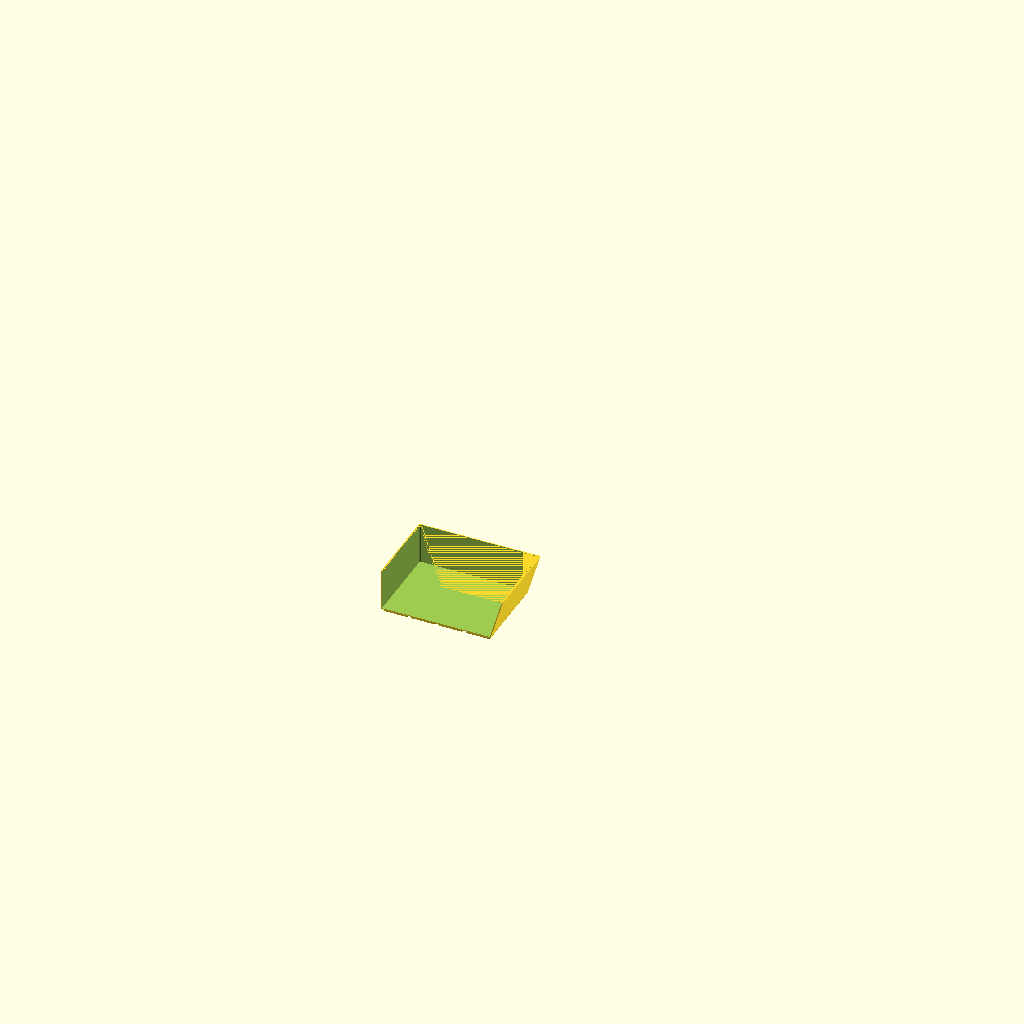
Cell 1: the model at its default parameters.
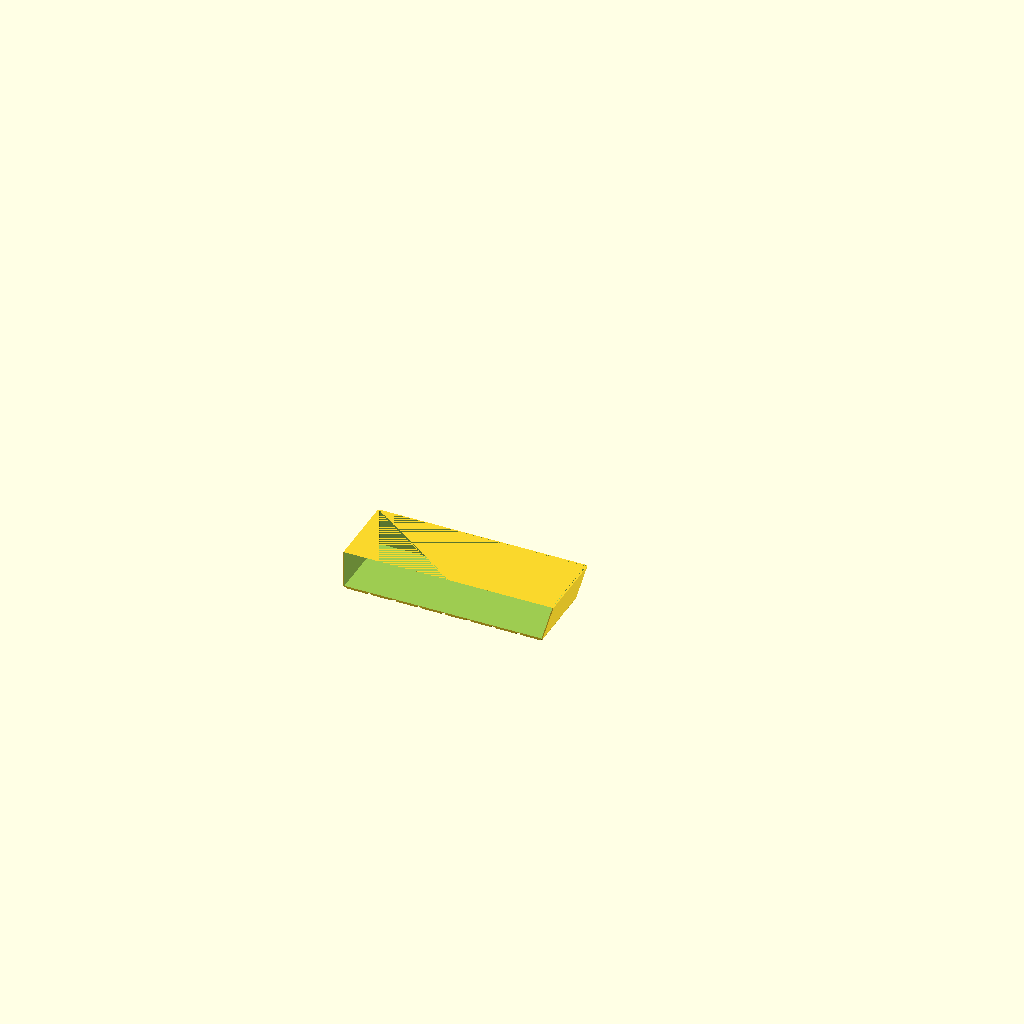
Cell 2: the same model with grid_x = 8.
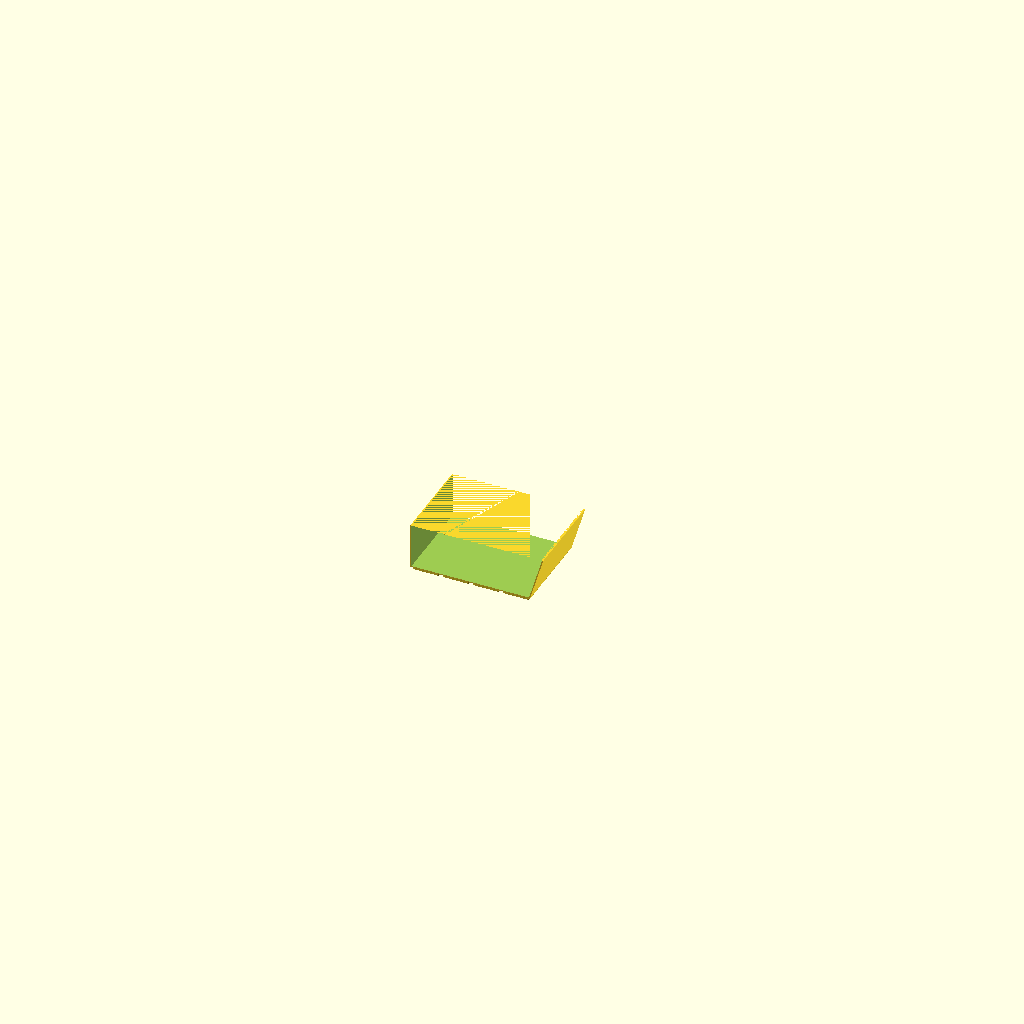
Cell 3: grid_y = 12 (everything else at default).
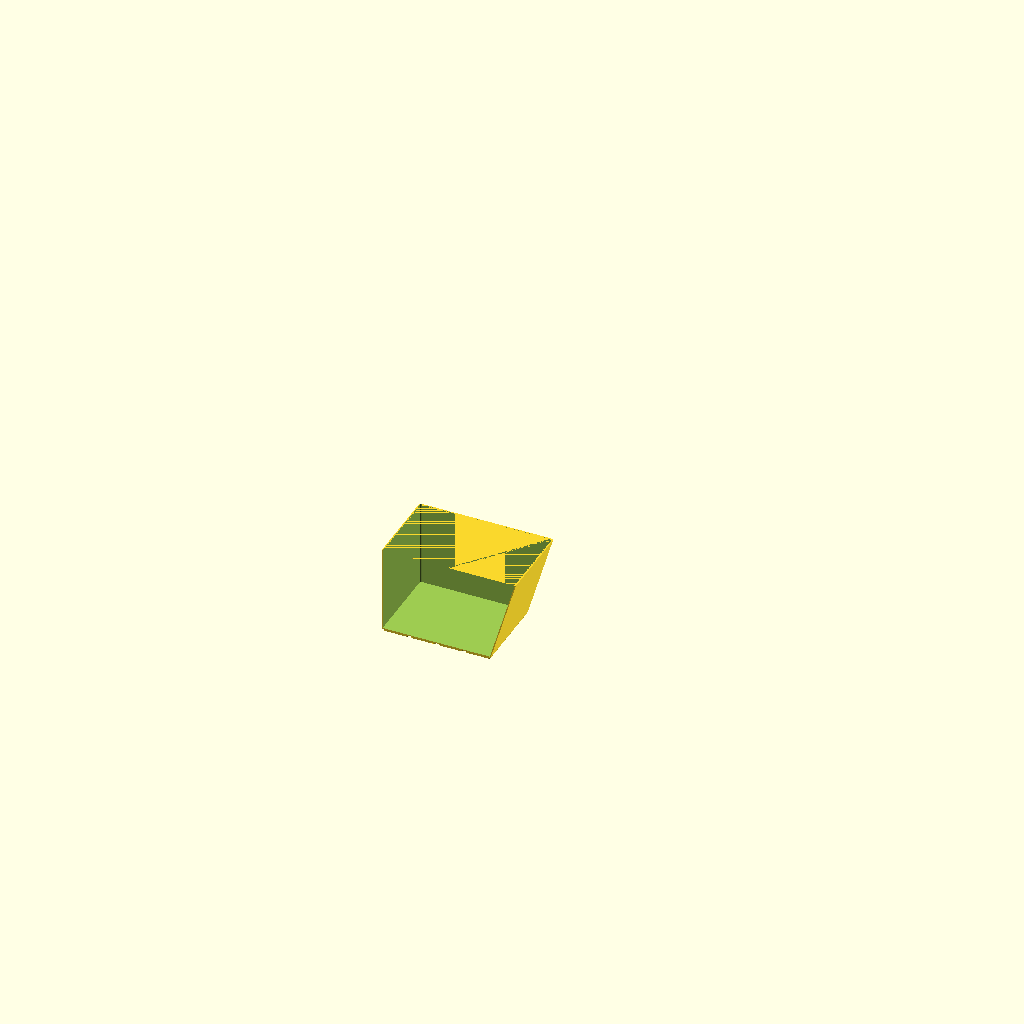
Cell 4: the same model with height = 138.
All cells are drawn from the same view direction (rotation 55°, 0°, 25°, orthographic, colour scheme Cornfield), but the view is re-fitted for each cell, so position and scale can differ between cells as well as the parameter.
OpenSCAD source file drawer-organiser/drawer_container_back_4x6_right_back.scad:
// Drawer Organiser — back piece of the back-right container (4 x 6 cells)
// Render this file to generate drawer_container_back_4x6_right_back.stl
// 186.25 x 125.75mm — cells [3,6) of the container's 6-cell depth, cut at
// cell 3 (rows 7|8 of the drawer, 1-based) so the cut face meets its partner
// over the middle of the back baseplate tile (issues #319/#322). Print together
// with drawer_container_back_4x6_right_front to assemble the full
// 168 x 252 x 69mm back-right container.
//
// Stands against the drawer's right wall, so its +X wall leans outward with
// height to follow the drawer (see side_flare() in _drawer_organiser.scad).
// The flare is what makes these two pieces mirror images rather than the same
// part: rotating one 180 degrees about Z to serve as the other would put the
// leaning wall on the wrong side. Print one of each. (The unflared back-row
// containers do not have this problem — see drawer_container_back_4x6_half.)
//
// Seat both pieces on the assembled baseplate first — the pads and sockets are
// the alignment jig — then glue the flat faces with CA.
// No rotate(): sources stay OpenSCAD Z-up; the viewer applies the Z-up -> Y-up conversion itself.

include <_drawer_organiser.scad>

grid_x  = 4;          // cells across (X) of the ASSEMBLED container
grid_y  = 6;          // cells deep (Y) of the ASSEMBLED container
height  = 69;         // overall height above the drawer floor (mm); the drawer is 69mm tall
wall_t  = 1.6;        // wall thickness (mm)
floor_t = 1.6;        // floor thickness above the base pads (mm)

container_slice(grid_x, grid_y, height, wall_t, floor_t,
                fpx = side_flare(height),
                split_y = true, c0 = 3, c1 = 6);
Customizer parameters (derived from the source; name, type, default, range or options):
grid_x: number, default 4
grid_y: number, default 6
height: number, default 69
wall_t: number, default 1.6
floor_t: number, default 1.6
